pico-8 play session: hold → + tap 🅾, after a click and taps of 🅾, ❎, 🅾+❎, 🅾 in the second before t = 0

[t = 1 s] hold → ~1s, tap 🅾 ~2×
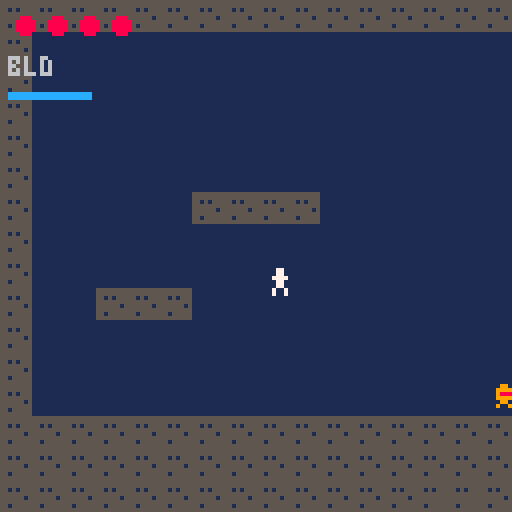
[t = 2 s] hold → ~2s, tap 🅾 ~4×
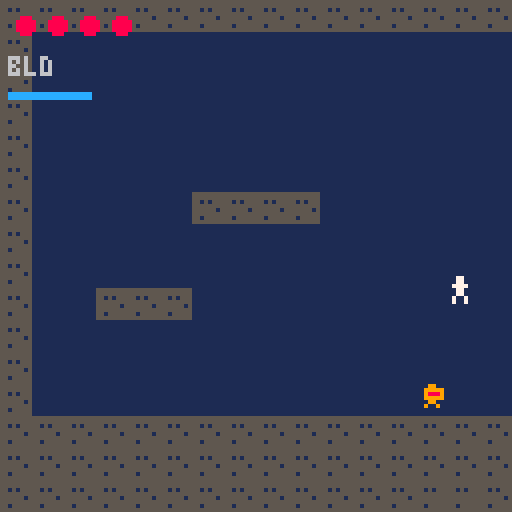
[t = 4 s] hold → ~4s, tap 🅾 ~7×
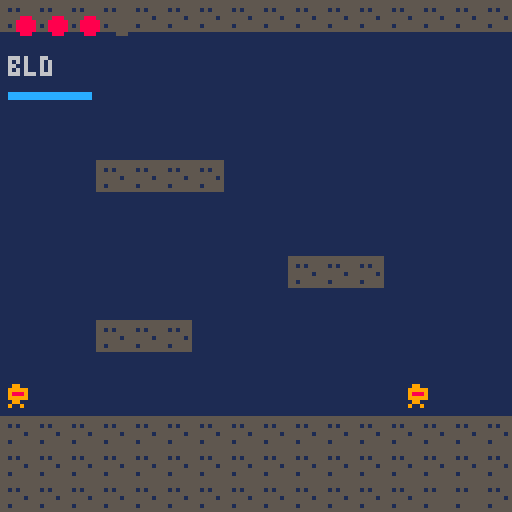
[t = 6 s] hold → ~6s, tap 🅾 ~10×
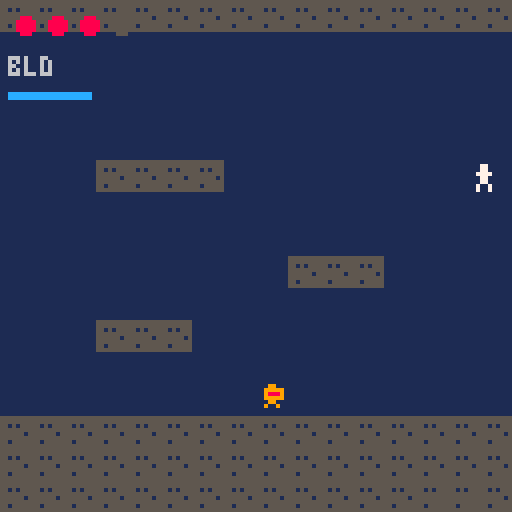

pico-8 cartridge
version 16
__lua__
-- dystopian metroidvania - day 5: dash + gun

local grav=0.3
local mxfall=4
local spd=1.5
local gfric=0.75
local afric=0.9
local jforce=-4.0
local coymax=8
local jbfmax=8
local tspd=8
local atk_dur=8
local dash_spd=4
local dash_dur=10
local dash_cd_max=25
local gun_cd_max=15

p={
 x=24,y=80,vx=0,vy=0,
 gnd=false,coy=0,jbf=0,
 dir=1,hp=4,
 djump=true,djumped=false,
 atk=false,atk_t=0,iframe=0,
 dashing=false,dash_t=0,dash_cd=0,
 weapon=0,
 gun=true,
 gun_cd=0
}

enemies={}
bullets={}
cam={x=0,y=0,tx=0,ty=0}
state="play"

function make_enemy(x,y)
 return {x=x,y=y,vx=-0.6,hp=2,hurt=0,hit=false}
end

function _init()
 add(enemies,make_enemy(160,96))
 add(enemies,make_enemy(210,96))
 add(enemies,make_enemy(310,96))
 add(enemies,make_enemy(530,96))
 add(enemies,make_enemy(590,96))
end

function _update()
 if state=="play" then
  pmove()
  player_atk()
  update_bullets()
  update_enemies()
  check_exit()
 else
  do_trans()
 end
end

function _draw()
 cls(1)
 camera(cam.x,cam.y)
 map(cam.x\8,cam.y\8,cam.x,cam.y,32,32)

 for b in all(bullets) do
  rectfill(b.x,b.y+1,b.x+5,b.y+3,10)
 end

 for e in all(enemies) do
  if e.hurt>0 then pal(9,7) end
  spr(4,e.x,e.y)
  pal()
 end

 if p.atk then
  local hx=p.dir==1 and p.x+8 or p.x-10
  rectfill(hx,p.y+2,hx+9,p.y+5,10)
 end

 if p.iframe==0 or p.iframe%4<2 then
  if p.dashing then pal(7,12) end
  spr(3,p.x,p.y,1,1,p.dir==-1)
  pal()
 end

 camera()
 for i=1,4 do
  circfill(i*8-2,6,2,i<=p.hp and 8 or 5)
 end
 local wc=p.weapon==0 and 6 or 10
 print(p.weapon==0 and "bld" or "gun",2,14,wc)
 local dp=1-(p.dash_cd/dash_cd_max)
 rectfill(2,23,2+flr(dp*20),24,p.dash_cd==0 and 12 or 5)
 print((cam.x\128)..",".. (cam.y\128),110,120,5)
end

function player_atk()
 if btnp(3) and p.gun then
  p.weapon=1-p.weapon
 end
 if btnp(5) then
  if p.weapon==0 then
   if not p.atk then
    p.atk=true p.atk_t=atk_dur
    for e in all(enemies) do e.hit=false end
   end
  elseif p.gun_cd==0 then
   local bx=p.dir==1 and p.x+8 or p.x-6
   add(bullets,{x=bx,y=p.y+3,vx=p.dir*5})
   p.gun_cd=gun_cd_max
  end
 end
 if p.gun_cd>0 then p.gun_cd-=1 end
 if p.atk then
  p.atk_t-=1
  if p.atk_t<=0 then p.atk=false end
  local hx=p.dir==1 and p.x+8 or p.x-10
  for e in all(enemies) do
   if not e.hit and overlap(hx,p.y+1,10,7,e.x,e.y,8,8) then
    e.hit=true e.hurt=8
    e.hp-=1
    if e.hp<=0 then del(enemies,e) end
   end
  end
 end
end

function update_bullets()
 for b in all(bullets) do
  b.x+=b.vx
  if solid(b.x,b.y+2) or b.x<cam.x-8 or b.x>cam.x+136 then
   del(bullets,b)
  else
   for e in all(enemies) do
    if overlap(b.x,b.y,6,4,e.x,e.y,8,8) then
     e.hurt=8 e.hp-=1
     if e.hp<=0 then del(enemies,e) end
     del(bullets,b) break
    end
   end
  end
 end
end

function update_enemies()
 for e in all(enemies) do
  if e.hurt>0 then e.hurt-=1 end
  e.x+=e.vx
  if e.vx>0 and (solid(e.x+8,e.y+4) or not solid(e.x+8,e.y+9)) then
   e.vx=-0.6 e.x=(e.x+8)\8*8-8
  elseif e.vx<0 and (solid(e.x-1,e.y+4) or not solid(e.x-1,e.y+9)) then
   e.vx=0.6 e.x=e.x\8*8+8
  end
  if p.iframe==0 and overlap(p.x,p.y,7,8,e.x,e.y,8,8) then
   p.hp-=1 p.iframe=45
   p.vx=(p.x>e.x) and 2 or -2
   p.vy=-1.5
   if p.hp<=0 then respawn() end
  end
 end
end

function respawn()
 p.x=24 p.y=80 p.hp=4 p.iframe=60
 cam.x=0 cam.y=0 cam.tx=0 cam.ty=0
 state="play"
end

function check_exit()
 if p.x>cam.x+127 then
  cam.tx=cam.x+128 cam.ty=cam.y state="trans"
 elseif p.x+7<cam.x then
  cam.tx=cam.x-128 cam.ty=cam.y state="trans"
 elseif p.y>cam.y+127 then
  cam.tx=cam.x cam.ty=cam.y+128 state="trans"
 elseif p.y+7<cam.y then
  cam.tx=cam.x cam.ty=cam.y-128 state="trans"
 end
end

function do_trans()
 local dx=cam.tx-cam.x
 local dy=cam.ty-cam.y
 cam.x+=mid(-tspd,dx,tspd)
 cam.y+=mid(-tspd,dy,tspd)
 if cam.x==cam.tx and cam.y==cam.ty then
  state="play"
 end
end

function pmove()
 if btnp(2) and p.dash_cd==0 and not p.dashing then
  p.dashing=true p.dash_t=dash_dur
  p.dash_cd=dash_cd_max p.vy=0
  p.iframe=max(p.iframe,dash_dur)
 end
 if p.dash_cd>0 then p.dash_cd-=1 end

 if p.dashing then
  p.vx=p.dir*dash_spd p.vy=0
  p.dash_t-=1
  if p.dash_t<=0 then p.dashing=false end
 else
  local dx=0
  if btn(0) then dx=-1 p.dir=-1 end
  if btn(1) then dx=1  p.dir=1  end
  if dx~=0 then
   p.vx=mid(-spd,p.vx+dx*0.5,spd)
  else
   p.vx*=(p.gnd and gfric or afric)
   if abs(p.vx)<0.05 then p.vx=0 end
  end
 end

 if p.gnd then p.coy=coymax
 elseif p.coy>0 then p.coy-=1 end
 if btnp(4) then p.jbf=jbfmax
 elseif p.jbf>0 then p.jbf-=1 end
 if p.jbf>0 then
  if p.coy>0 then
   p.vy=jforce p.coy=0 p.jbf=0 p.djumped=false
  elseif p.djump and not p.djumped and not p.gnd then
   p.vy=jforce*0.85 p.djumped=true p.jbf=0
  end
 end

 if not btn(4) and p.vy<-1 then p.vy+=0.2 end
 if not p.dashing then p.vy=min(p.vy+grav,mxfall) end
 if p.iframe>0 then p.iframe-=1 end

 p.x+=p.vx
 if p.vx>0 and (solid(p.x+7,p.y+1) or solid(p.x+7,p.y+6)) then
  p.x=(p.x+7)\8*8-8 p.vx=0 p.dashing=false
 elseif p.vx<0 and (solid(p.x,p.y+1) or solid(p.x,p.y+6)) then
  p.x=p.x\8*8+8 p.vx=0 p.dashing=false
 end
 p.gnd=false
 p.y+=p.vy
 if p.vy>=0 and (solid(p.x+1,p.y+8) or solid(p.x+6,p.y+8)) then
  p.y=(p.y+8)\8*8-8 p.vy=0 p.gnd=true p.djumped=false
 elseif p.vy<0 and (solid(p.x+1,p.y) or solid(p.x+6,p.y)) then
  p.y=p.y\8*8+8 p.vy=0
 end
end

function overlap(ax,ay,aw,ah,bx,by,bw,bh)
 return ax<bx+bw and ax+aw>bx and ay<by+bh and ay+ah>by
end

function solid(x,y)
 if x<0 or y<0 or x>1023 or y>255 then return true end
 local t=mget(x\8,y\8)
 if t==1 then return true end
 if t==2 then return not p.dashing end
 return false
end
__gfx__
00000000555555555555555500770000009900000000000000000000000000000000000000000000000000000000000000000000000000000000000000000000
00000000555555555505055500770000099999000000000000000000000000000000000000000000000000000000000000000000000000000000000000000000
00000000550505555550555507777000098889000000000000000000000000000000000000000000000000000000000000000000000000000000000000000000
00000000555555555055555500770000099999000000000000000000000000000000000000000000000000000000000000000000000000000000000000000000
00000000555555055550555500770000009900000000000000000000000000000000000000000000000000000000000000000000000000000000000000000000
00000000555555555505055507007000090090000000000000000000000000000000000000000000000000000000000000000000000000000000000000000000
00000000550555555555555507007000000000000000000000000000000000000000000000000000000000000000000000000000000000000000000000000000
00000000555555555550555500000000000000000000000000000000000000000000000000000000000000000000000000000000000000000000000000000000
00000000000000000000000000000000000000000000000000000000000000000000000000000000000000000000000000000000000000000000000000000000
00000000000000000000000000000000000000000000000000000000000000000000000000000000000000000000000000000000000000000000000000000000
00000000000000000000000000000000000000000000000000000000000000000000000000000000000000000000000000000000000000000000000000000000
00000000000000000000000000000000000000000000000000000000000000000000000000000000000000000000000000000000000000000000000000000000
00000000000000000000000000000000000000000000000000000000000000000000000000000000000000000000000000000000000000000000000000000000
00000000000000000000000000000000000000000000000000000000000000000000000000000000000000000000000000000000000000000000000000000000
00000000000000000000000000000000000000000000000000000000000000000000000000000000000000000000000000000000000000000000000000000000
00000000000000000000000000000000000000000000000000000000000000000000000000000000000000000000000000000000000000000000000000000000
00000000000000000000000000000000000000000000000000000000000000000000000000000000000000000000000000000000000000000000000000000000
00000000000000000000000000000000000000000000000000000000000000000000000000000000000000000000000000000000000000000000000000000000
00000000000000000000000000000000000000000000000000000000000000000000000000000000000000000000000000000000000000000000000000000000
00000000000000000000000000000000000000000000000000000000000000000000000000000000000000000000000000000000000000000000000000000000
00000000000000000000000000000000000000000000000000000000000000000000000000000000000000000000000000000000000000000000000000000000
00000000000000000000000000000000000000000000000000000000000000000000000000000000000000000000000000000000000000000000000000000000
00000000000000000000000000000000000000000000000000000000000000000000000000000000000000000000000000000000000000000000000000000000
00000000000000000000000000000000000000000000000000000000000000000000000000000000000000000000000000000000000000000000000000000000
00000000000000000000000000000000000000000000000000000000000000000000000000000000000000000000000000000000000000000000000000000000
00000000000000000000000000000000000000000000000000000000000000000000000000000000000000000000000000000000000000000000000000000000
00000000000000000000000000000000000000000000000000000000000000000000000000000000000000000000000000000000000000000000000000000000
00000000000000000000000000000000000000000000000000000000000000000000000000000000000000000000000000000000000000000000000000000000
00000000000000000000000000000000000000000000000000000000000000000000000000000000000000000000000000000000000000000000000000000000
00000000000000000000000000000000000000000000000000000000000000000000000000000000000000000000000000000000000000000000000000000000
00000000000000000000000000000000000000000000000000000000000000000000000000000000000000000000000000000000000000000000000000000000
00000000000000000000000000000000000000000000000000000000000000000000000000000000000000000000000000000000000000000000000000000000
00000000000000000000000000000000000000000000000000000000000000000000000000000000000000000000000000000000000000000000000000000000
00000000000000000000000000000000000000000000000000000000000000000000000000000000000000000000000000000000000000000000000000000000
00000000000000000000000000000000000000000000000000000000000000000000000000000000000000000000000000000000000000000000000000000000
00000000000000000000000000000000000000000000000000000000000000000000000000000000000000000000000000000000000000000000000000000000
00000000000000000000000000000000000000000000000000000000000000000000000000000000000000000000000000000000000000000000000000000000
00000000000000000000000000000000000000000000000000000000000000000000000000000000000000000000000000000000000000000000000000000000
00000000000000000000000000000000000000000000000000000000000000000000000000000000000000000000000000000000000000000000000000000000
00000000000000000000000000000000000000000000000000000000000000000000000000000000000000000000000000000000000000000000000000000000
00000000000000000000000000000000000000000000000000000000000000000000000000000000000000000000000000000000000000000000000000000000
00000000000000000000000000000000000000000000000000000000000000000000000000000000000000000000000000000000000000000000000000000000
00000000000000000000000000000000000000000000000000000000000000000000000000000000000000000000000000000000000000000000000000000000
00000000000000000000000000000000000000000000000000000000000000000000000000000000000000000000000000000000000000000000000000000000
00000000000000000000000000000000000000000000000000000000000000000000000000000000000000000000000000000000000000000000000000000000
00000000000000000000000000000000000000000000000000000000000000000000000000000000000000000000000000000000000000000000000000000000
00000000000000000000000000000000000000000000000000000000000000000000000000000000000000000000000000000000000000000000000000000000
00000000000000000000000000000000000000000000000000000000000000000000000000000000000000000000000000000000000000000000000000000000
00000000000000000000000000000000000000000000000000000000000000000000000000000000000000000000000000000000000000000000000000000000
00000000000000000000000000000000000000000000000000000000000000000000000000000000000000000000000000000000000000000000000000000000
00000000000000000000000000000000000000000000000000000000000000000000000000000000000000000000000000000000000000000000000000000000
00000000000000000000000000000000000000000000000000000000000000000000000000000000000000000000000000000000000000000000000000000000
00000000000000000000000000000000000000000000000000000000000000000000000000000000000000000000000000000000000000000000000000000000
00000000000000000000000000000000000000000000000000000000000000000000000000000000000000000000000000000000000000000000000000000000
00000000000000000000000000000000000000000000000000000000000000000000000000000000000000000000000000000000000000000000000000000000
00000000000000000000000000000000000000000000000000000000000000000000000000000000000000000000000000000000000000000000000000000000
00000000000000000000000000000000000000000000000000000000000000000000000000000000000000000000000000000000000000000000000000000000
00000000000000000000000000000000000000000000000000000000000000000000000000000000000000000000000000000000000000000000000000000000
00000000000000000000000000000000000000000000000000000000000000000000000000000000000000000000000000000000000000000000000000000000
00000000000000000000000000000000000000000000000000000000000000000000000000000000000000000000000000000000000000000000000000000000
00000000000000000000000000000000000000000000000000000000000000000000000000000000000000000000000000000000000000000000000000000000
00000000000000000000000000000000000000000000000000000000000000000000000000000000000000000000000000000000000000000000000000000000
00000000000000000000000000000000000000000000000000000000000000000000000000000000000000000000000000000000000000000000000000000000
00000000000000000000000000000000000000000000000000000000000000000000000000000000000000000000000000000000000000000000000000000000
00000000000000000000000000000000000000000000000000000000000000000000000000000000000000000000000000000000000000000000000000000000
00000000000000000000000000000000000000000000000000000000000000000000000000000000000000000000000000000000000000000000000000000000
00000000000000000000000000000000000000000000000000000000000000000000000000000000000000000000000000000000000000000000000000000000
00000000000000000000000000000000000000000000000000000000000000000000000000000000000000000000000000000000000000000000000000000000
00000000000000000000000000000000000000000000000000000000000000000000000000000000000000000000000000000000000000000000000000000000
00000000000000000000000000000000000000000000000000000000000000000000000000000000000000000000000000000000000000000000000000000000
00000000000000000000000000000000000000000000000000000000000000000000000000000000000000000000000000000000000000000000000000000000
00000000000000000000000000000000000000000000000000000000000000000000000000000000000000000000000000000000000000000000000000000000
00000000000000000000000000000000000000000000000000000000000000000000000000000000000000000000000000000000000000000000000000000000
00000000000000000000000000000000000000000000000000000000000000000000000000000000000000000000000000000000000000000000000000000000
00000000000000000000000000000000000000000000000000000000000000000000000000000000000000000000000000000000000000000000000000000000
00000000000000000000000000000000000000000000000000000000000000000000000000000000000000000000000000000000000000000000000000000000
00000000000000000000000000000000000000000000000000000000000000000000000000000000000000000000000000000000000000000000000000000000
00000000000000000000000000000000000000000000000000000000000000000000000000000000000000000000000000000000000000000000000000000000
00000000000000000000000000000000000000000000000000000000000000000000000000000000000000000000000000000000000000000000000000000000
00000000000000000000000000000000000000000000000000000000000000000000000000000000000000000000000000000000000000000000000000000000
00000000000000000000000000000000000000000000000000000000000000000000000000000000000000000000000000000000000000000000000000000000
00000000000000000000000000000000000000000000000000000000000000000000000000000000000000000000000000000000000000000000000000000000
00000000000000000000000000000000000000000000000000000000000000000000000000000000000000000000000000000000000000000000000000000000
00000000000000000000000000000000000000000000000000000000000000000000000000000000000000000000000000000000000000000000000000000000
00000000000000000000000000000000000000000000000000000000000000000000000000000000000000000000000000000000000000000000000000000000
00000000000000000000000000000000000000000000000000000000000000000000000000000000000000000000000000000000000000000000000000000000
00000000000000000000000000000000000000000000000000000000000000000000000000000000000000000000000000000000000000000000000000000000
00000000000000000000000000000000000000000000000000000000000000000000000000000000000000000000000000000000000000000000000000000000
00000000000000000000000000000000000000000000000000000000000000000000000000000000000000000000000000000000000000000000000000000000
00000000000000000000000000000000000000000000000000000000000000000000000000000000000000000000000000000000000000000000000000000000
00000000000000000000000000000000000000000000000000000000000000000000000000000000000000000000000000000000000000000000000000000000
00000000000000000000000000000000000000000000000000000000000000000000000000000000000000000000000000000000000000000000000000000000
00000000000000000000000000000000000000000000000000000000000000000000000000000000000000000000000000000000000000000000000000000000
00000000000000000000000000000000000000000000000000000000000000000000000000000000000000000000000000000000000000000000000000000000
00000000000000000000000000000000000000000000000000000000000000000000000000000000000000000000000000000000000000000000000000000000
00000000000000000000000000000000000000000000000000000000000000000000000000000000000000000000000000000000000000000000000000000000
00000000000000000000000000000000000000000000000000000000000000000000000000000000000000000000000000000000000000000000000000000000
00000000000000000000000000000000000000000000000000000000000000000000000000000000000000000000000000000000000000000000000000000000
00000000000000000000000000000000000000000000000000000000000000000000000000000000000000000000000000000000000000000000000000000000
00000000000000000000000000000000000000000000000000000000000000000000000000000000000000000000000000000000000000000000000000000000
00000000000000000000000000000000000000000000000000000000000000000000000000000000000000000000000000000000000000000000000000000000
00000000000000000000000000000000000000000000000000000000000000000000000000000000000000000000000000000000000000000000000000000000
00000000000000000000000000000000000000000000000000000000000000000000000000000000000000000000000000000000000000000000000000000000
00000000000000000000000000000000000000000000000000000000000000000000000000000000000000000000000000000000000000000000000000000000
00000000000000000000000000000000000000000000000000000000000000000000000000000000000000000000000000000000000000000000000000000000
00000000000000000000000000000000000000000000000000000000000000000000000000000000000000000000000000000000000000000000000000000000
00000000000000000000000000000000000000000000000000000000000000000000000000000000000000000000000000000000000000000000000000000000
00000000000000000000000000000000000000000000000000000000000000000000000000000000000000000000000000000000000000000000000000000000
00000000000000000000000000000000000000000000000000000000000000000000000000000000000000000000000000000000000000000000000000000000
00000000000000000000000000000000000000000000000000000000000000000000000000000000000000000000000000000000000000000000000000000000
00000000000000000000000000000000000000000000000000000000000000000000000000000000000000000000000000000000000000000000000000000000
00000000000000000000000000000000000000000000000000000000000000000000000000000000000000000000000000000000000000000000000000000000
00000000000000000000000000000000000000000000000000000000000000000000000000000000000000000000000000000000000000000000000000000000
00000000000000000000000000000000000000000000000000000000000000000000000000000000000000000000000000000000000000000000000000000000
00000000000000000000000000000000000000000000000000000000000000000000000000000000000000000000000000000000000000000000000000000000
00000000000000000000000000000000000000000000000000000000000000000000000000000000000000000000000000000000000000000000000000000000
00000000000000000000000000000000000000000000000000000000000000000000000000000000000000000000000000000000000000000000000000000000
00000000000000000000000000000000000000000000000000000000000000000000000000000000000000000000000000000000000000000000000000000000
00000000000000000000000000000000000000000000000000000000000000000000000000000000000000000000000000000000000000000000000000000000
00000000000000000000000000000000000000000000000000000000000000000000000000000000000000000000000000000000000000000000000000000000
00000000000000000000000000000000000000000000000000000000000000000000000000000000000000000000000000000000000000000000000000000000
00000000000000000000000000000000000000000000000000000000000000000000000000000000000000000000000000000000000000000000000000000000
00000000000000000000000000000000000000000000000000000000000000000000000000000000000000000000000000000000000000000000000000000000
00000000000000000000000000000000000000000000000000000000000000000000000000000000000000000000000000000000000000000000000000000000
00000000000000000000000000000000000000000000000000000000000000000000000000000000000000000000000000000000000000000000000000000000
00000000000000000000000000000000000000000000000000000000000000000000000000000000000000000000000000000000000000000000000000000000
00000000000000000000000000000000000000000000000000000000000000000000000000000000000000000000000000000000000000000000000000000000
00000000000000000000000000000000000000000000000000000000000000000000000000000000000000000000000000000000000000000000000000000000
__gff__
00000000000000000000000000000000000000000000000000000000000000000000000000000000000000000000000000000000000000000000000000000000
00000000000000000000000000000000000000000000000000000000000000000000000000000000000000000000000000000000000000000000000000000000
__map__
0101010101010101010101010101010101010101010101010101010101010101010101010101010101010101010101010101010101010101010101010101010101010101010101010101010101010101000000000000000000000000000000000000000000000000000000000000000000000000000000000000000000000000
0100000000000000000000000000000000000000000000000000000000000000000000000000000000000000000000010000000000000002020000000000000000000000000000000000000000000001000000000000000000000000000000000000000000000000000000000000000000000000000000000000000000000000
0100000000000000000000000000000000000000000000000000000000000000000000000000000000000000000000010000000000000002020000000000000000000000000000000000000000000001000000000000000000000000000000000000000000000000000000000000000000000000000000000000000000000000
0100000000000000000000000000000000000000000000000000000000000000000000000000000000000000000000010000000001010102020000000000000000000000000000000000000000000001000000000000000000000000000000000000000000000000000000000000000000000000000000000000000000000000
0100000000000000000000000000000000000000000000000000000000000000000000000000000000000000000000010000000000000002020000000000000000000000000000000000000000000001000000000000000000000000000000000000000000000000000000000000000000000000000000000000000000000000
0100000000000000000000000000000000000001010101000000000000000000000000000000000000000000000000010000000000000002020000000000000000000000010101010000000000000001000000000000000000000000000000000000000000000000000000000000000000000000000000000000000000000000
0100000000000101010100000000000000000000000000000000000000000000000000000000000000000000000000010000000000000002020000000000000000000000000000000000000000000001000000000000000000000000000000000000000000000000000000000000000000000000000000000000000000000000
0100000000000000000000000000000000000000000000000000000000000000000000000001010101000000000000010000000000000002020000000000000000000000000000000001010100000001000000000000000000000000000000000000000000000000000000000000000000000000000000000000000000000000
0100000000000000000000000000000000000000000000000001010100000000000000000000000000000000000000010000000000000002020000000000000000000000000000000000000000000001000000000000000000000000000000000000000000000000000000000000000000000000000000000000000000000000
0100000101010000000000000000000000000000000000000000000000000000000000000000000000000000000000010000000000000002020001010100000000000000010101010000000000000001000000000000000000000000000000000000000000000000000000000000000000000000000000000000000000000000
0100000000000000000000000000000000000001010100000000000000000000000000000000000000000000000000010000000000000002020000000000000000000000000000000000000000000001000000000000000000000000000000000000000000000000000000000000000000000000000000000000000000000000
0100000000000000000000000000000000000000000000000000000000000000010100000000000000000001010000010000000000000002020000000000000000000000000000000000000000000001000000000000000000000000000000000000000000000000000000000000000000000000000000000000000000000000
0100000000000000000000000000000000000000000000000000000000000000000000000000000000000000000000010000000000000002020000000000000000000000000000000000000000000001000000000000000000000000000000000000000000000000000000000000000000000000000000000000000000000000
0101010101010101010101010101010101010101010101010101010101010101010101010101010101010101010101010101010101010101010101010101010101010101010101010101010101010101000000000000000000000000000000000000000000000000000000000000000000000000000000000000000000000000
0101010101010101010101010101010101010101010101010101010101010101010101010101010101010101010101010101010101010101010101010101010101010101010101010101010101010101000000000000000000000000000000000000000000000000000000000000000000000000000000000000000000000000
0101010101010101010101010101010101010101010101010101010101010101010101010101010101010101010101010101010101010101010101010101010101010101010101010101010101010101000000000000000000000000000000000000000000000000000000000000000000000000000000000000000000000000
0000000000000000000000000000000000000000000000000000000000000000000000000000000000000000000000000000000000000000000000000000000000000000000000000000000000000000000000000000000000000000000000000000000000000000000000000000000000000000000000000000000000000000
0000000000000000000000000000000000000000000000000000000000000000000000000000000000000000000000000000000000000000000000000000000000000000000000000000000000000000000000000000000000000000000000000000000000000000000000000000000000000000000000000000000000000000
0000000000000000000000000000000000000000000000000000000000000000000000000000000000000000000000000000000000000000000000000000000000000000000000000000000000000000000000000000000000000000000000000000000000000000000000000000000000000000000000000000000000000000
0000000000000000000000000000000000000000000000000000000000000000000000000000000000000000000000000000000000000000000000000000000000000000000000000000000000000000000000000000000000000000000000000000000000000000000000000000000000000000000000000000000000000000
0000000000000000000000000000000000000000000000000000000000000000000000000000000000000000000000000000000000000000000000000000000000000000000000000000000000000000000000000000000000000000000000000000000000000000000000000000000000000000000000000000000000000000
0000000000000000000000000000000000000000000000000000000000000000000000000000000000000000000000000000000000000000000000000000000000000000000000000000000000000000000000000000000000000000000000000000000000000000000000000000000000000000000000000000000000000000
0000000000000000000000000000000000000000000000000000000000000000000000000000000000000000000000000000000000000000000000000000000000000000000000000000000000000000000000000000000000000000000000000000000000000000000000000000000000000000000000000000000000000000
0000000000000000000000000000000000000000000000000000000000000000000000000000000000000000000000000000000000000000000000000000000000000000000000000000000000000000000000000000000000000000000000000000000000000000000000000000000000000000000000000000000000000000
0000000000000000000000000000000000000000000000000000000000000000000000000000000000000000000000000000000000000000000000000000000000000000000000000000000000000000000000000000000000000000000000000000000000000000000000000000000000000000000000000000000000000000
0000000000000000000000000000000000000000000000000000000000000000000000000000000000000000000000000000000000000000000000000000000000000000000000000000000000000000000000000000000000000000000000000000000000000000000000000000000000000000000000000000000000000000
0000000000000000000000000000000000000000000000000000000000000000000000000000000000000000000000000000000000000000000000000000000000000000000000000000000000000000000000000000000000000000000000000000000000000000000000000000000000000000000000000000000000000000
0000000000000000000000000000000000000000000000000000000000000000000000000000000000000000000000000000000000000000000000000000000000000000000000000000000000000000000000000000000000000000000000000000000000000000000000000000000000000000000000000000000000000000
0000000000000000000000000000000000000000000000000000000000000000000000000000000000000000000000000000000000000000000000000000000000000000000000000000000000000000000000000000000000000000000000000000000000000000000000000000000000000000000000000000000000000000
0000000000000000000000000000000000000000000000000000000000000000000000000000000000000000000000000000000000000000000000000000000000000000000000000000000000000000000000000000000000000000000000000000000000000000000000000000000000000000000000000000000000000000
0000000000000000000000000000000000000000000000000000000000000000000000000000000000000000000000000000000000000000000000000000000000000000000000000000000000000000000000000000000000000000000000000000000000000000000000000000000000000000000000000000000000000000
0000000000000000000000000000000000000000000000000000000000000000000000000000000000000000000000000000000000000000000000000000000000000000000000000000000000000000000000000000000000000000000000000000000000000000000000000000000000000000000000000000000000000000
